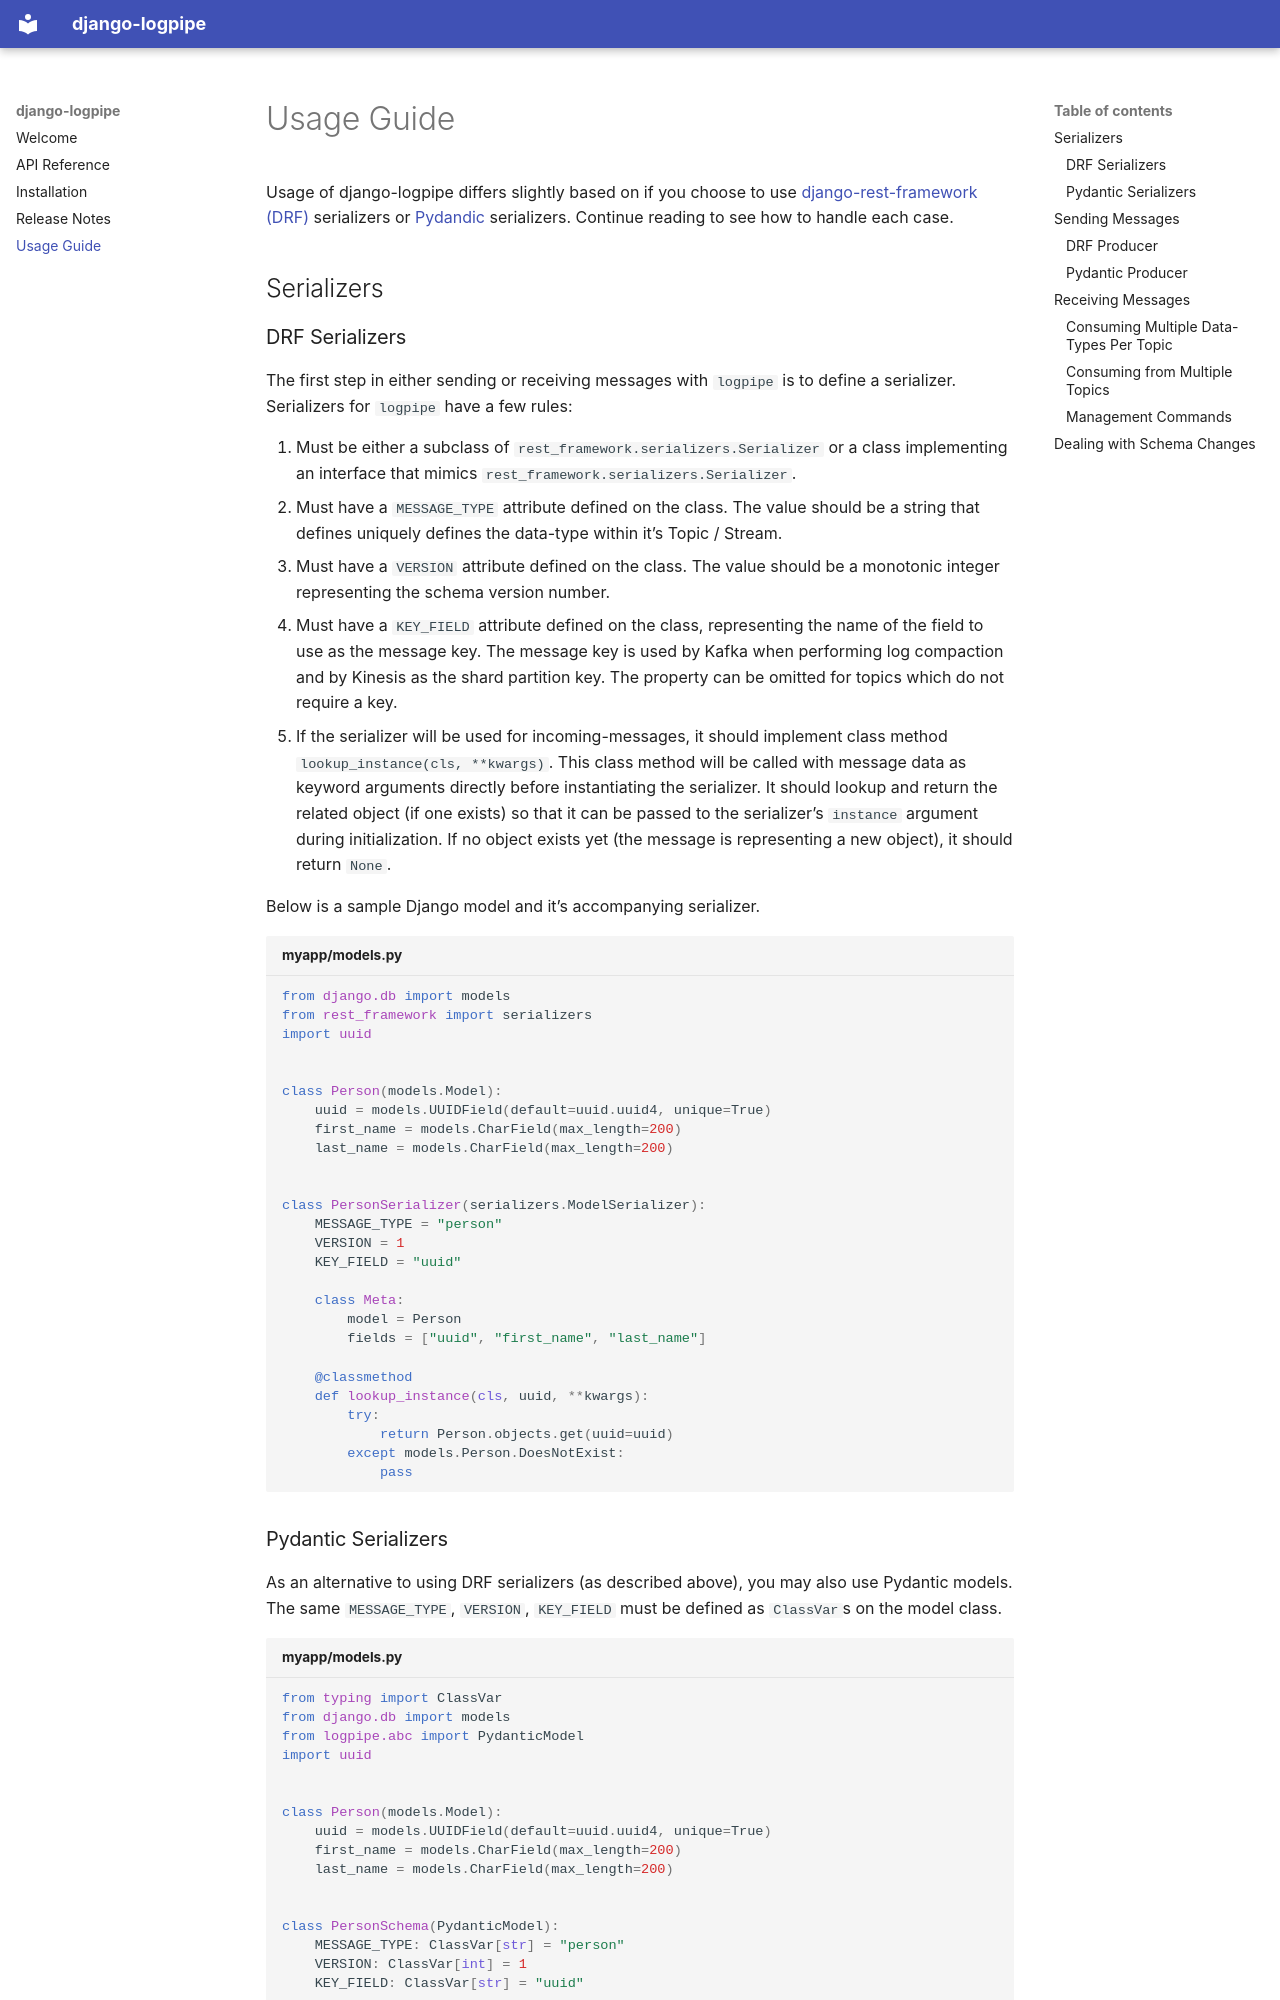

repository: thelabnyc/django-logpipe · page: usage.html · generator: mkdocs

# Usage Guide

Usage of django-logpipe differs slightly based on if you choose to use [django-rest-framework (DRF)](https://www.django-rest-framework.org/) serializers or [Pydandic](https://docs.pydantic.dev) serializers. Continue reading to see how to handle each case.

## Serializers

### DRF Serializers

The first step in either sending or receiving messages with `logpipe` is to define a serializer. Serializers for `logpipe` have a few rules:

1. Must be either a subclass of `rest_framework.serializers.Serializer` or a class implementing an interface that mimics `rest_framework.serializers.Serializer`.
1. Must have a `MESSAGE_TYPE` attribute defined on the class. The value should be a string that defines uniquely defines the data-type within it's Topic / Stream.
2. Must have a `VERSION` attribute defined on the class. The value should be a monotonic integer representing the schema version number.
3. Must have a `KEY_FIELD` attribute defined on the class, representing the name of the field to use as the message key. The message key is used by Kafka when performing log compaction and by Kinesis as the shard partition key. The property can be omitted for topics which do not require a key.
4. If the serializer will be used for incoming-messages, it should implement class method `lookup_instance(cls, **kwargs)`. This class method will be called with message data as keyword arguments directly before instantiating the serializer. It should lookup and return the related object (if one exists) so that it can be passed to the serializer's `instance` argument during initialization. If no object exists yet (the message is representing a new object), it should return `None`.

Below is a sample Django model and it's accompanying serializer.

```py title="myapp/models.py"
from django.db import models
from rest_framework import serializers
import uuid


class Person(models.Model):
    uuid = models.UUIDField(default=uuid.uuid4, unique=True)
    first_name = models.CharField(max_length=200)
    last_name = models.CharField(max_length=200)


class PersonSerializer(serializers.ModelSerializer):
    MESSAGE_TYPE = "person"
    VERSION = 1
    KEY_FIELD = "uuid"

    class Meta:
        model = Person
        fields = ["uuid", "first_name", "last_name"]

    @classmethod
    def lookup_instance(cls, uuid, **kwargs):
        try:
            return Person.objects.get(uuid=uuid)
        except models.Person.DoesNotExist:
            pass
```
